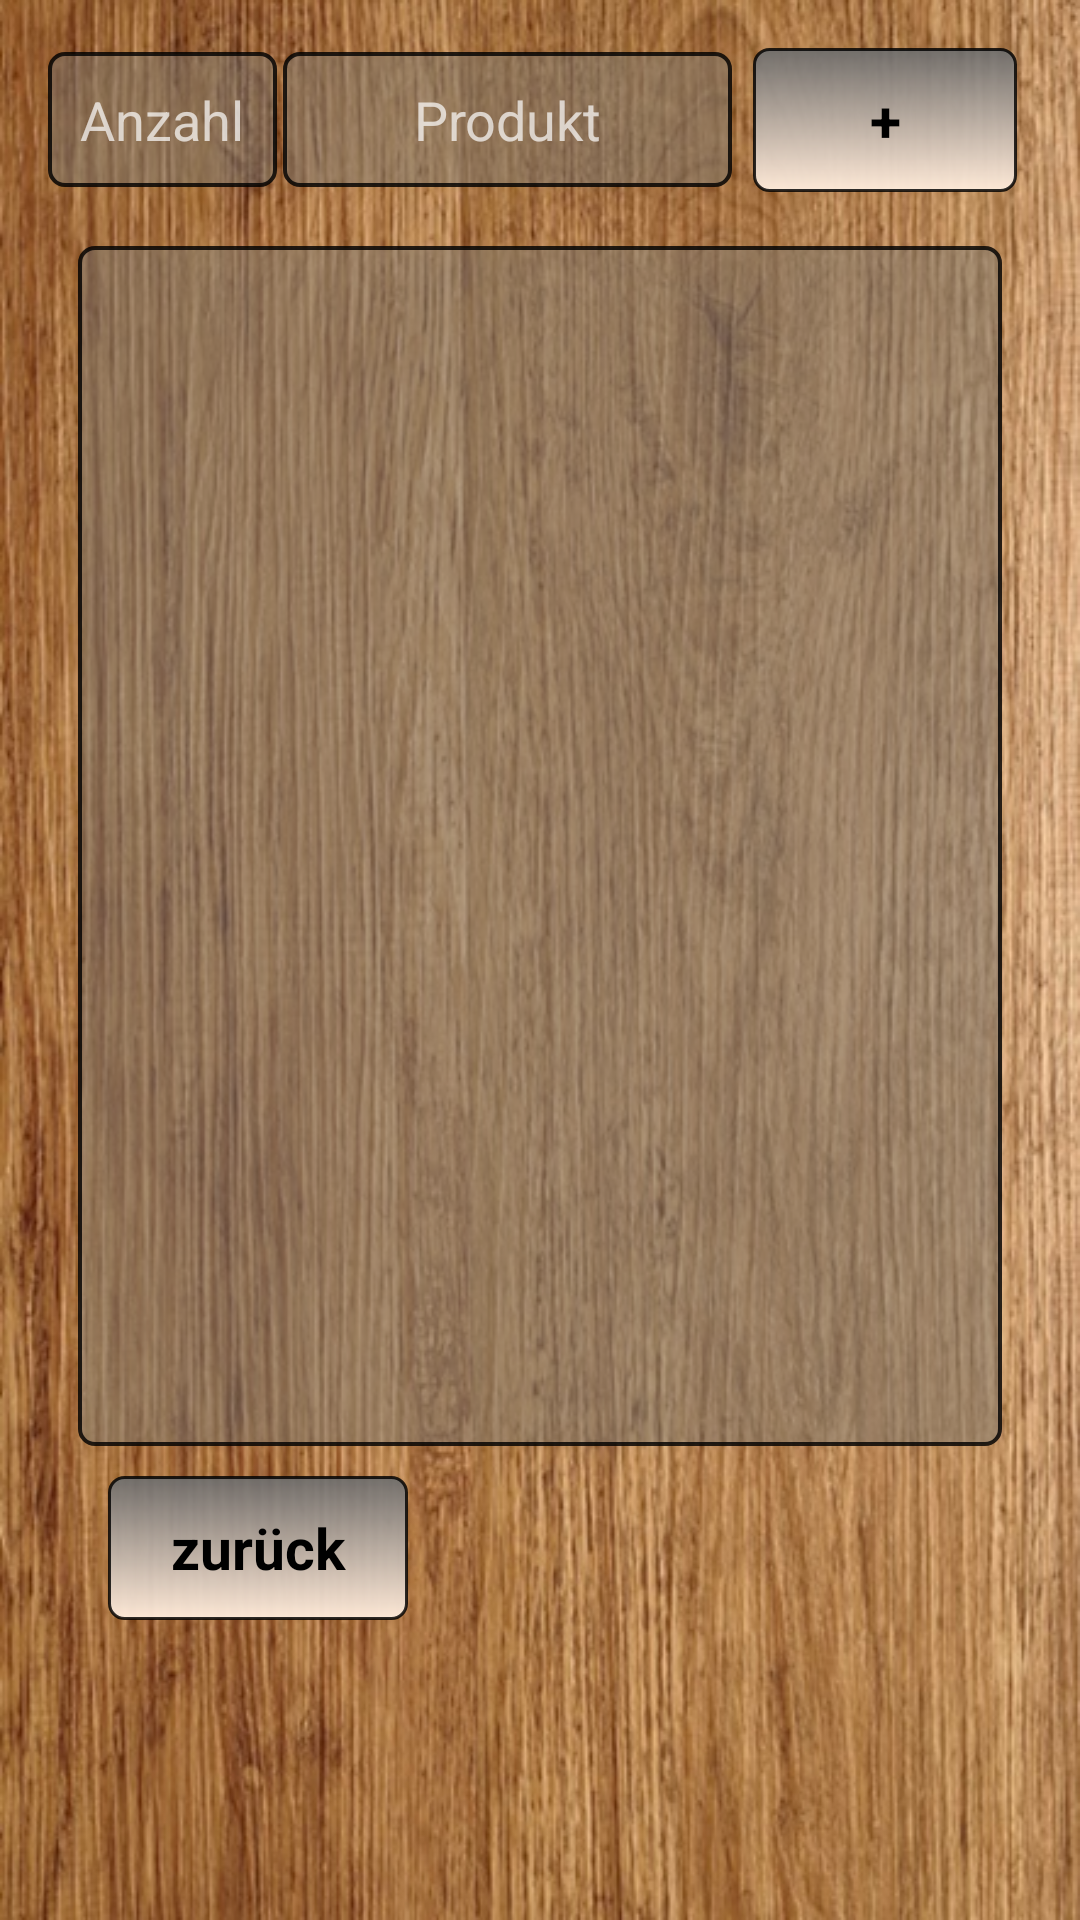

Android layout source for this screen:
<!-- AndroidManifest.xml: application theme AppTheme -->
<!-- res/layout/erstelle_einkaufszettel.xml -->
<?xml version="1.0" encoding="utf-8"?>
<LinearLayout
    xmlns:android="http://schemas.android.com/apk/res/android"
    xmlns:tools="http://schemas.android.com/tools"
    android:orientation="vertical"
    android:layout_width="match_parent"
    android:layout_height="match_parent"
    android:paddingLeft="16dp"
    android:paddingRight="16dp"
    android:paddingTop="16dp"
    android:paddingBottom="16dp"
    tools:context=".MainActivity"
    android:background="@drawable/bild"

    >



    <LinearLayout
        android:orientation="horizontal"
        android:layout_width="fill_parent"
        android:layout_height="wrap_content"
        android:focusableInTouchMode="true"

        android:layout_marginBottom="8dp"
        >

        <EditText
            android:id="@+id/menge"
            android:layout_width="wrap_content"
            android:layout_height="45dp"
            android:layout_gravity="center"
            android:layout_marginRight="2dp"
            android:layout_weight="1"
            android:background="@drawable/schrifthintergrund_style"
            android:hint="Anzahl"
            android:inputType="number"
            android:textAlignment="center"
            android:maxLength="3"
            />

        <AutoCompleteTextView
            android:layout_width="wrap_content"
            android:layout_height="45dp"
            android:hint="Produkt"
            android:id="@+id/liste_zutat"
            android:layout_weight="4"
            android:layout_marginRight="2dp"
            android:background="@drawable/schrifthintergrund_style"
            android:layout_gravity="center"
            android:textAlignment="center"
            android:maxLength="50"
            />

        <Button
            android:layout_width="wrap_content"
            android:layout_height="wrap_content"
            android:text="+"
            android:id="@+id/plus"
            style="@style/ButtonStyle"
            />
    </LinearLayout>


    <LinearLayout
        android:orientation="horizontal"
        android:layout_width="fill_parent"
        android:layout_height="400dp"
        android:layout_marginBottom="10dp"
        android:layout_marginLeft="10dp"
        android:layout_marginRight="10dp"
        android:layout_marginTop="10dp"
        android:background="@drawable/schrifthintergrund_style"

        >

        <ListView
            android:id="@+id/listview_shopping_memos"
            android:layout_width="match_parent"
            android:layout_height="match_parent"
            android:layout_gravity="center_horizontal" />
    </LinearLayout>

    <LinearLayout
        android:layout_width="match_parent"
        android:layout_height="wrap_content"
        android:orientation="horizontal"

        >

        <Button
            android:id="@+id/zurueck"
            style="@style/ButtonStyle"
            android:layout_width="100dp"
            android:layout_height="wrap_content"
            android:text="@string/zurueck"
            android:layout_marginLeft="20dp"


            />


    </LinearLayout>




</LinearLayout>
<!-- resources referenced by this layout -->
<resources>
  <!-- drawable bild: jpg bitmap (drawable, 140728 bytes) -->
  <!-- drawable schrifthintergrund_style (drawable) -->
  <?xml version="1.0" encoding="utf-8"?>
  <layer-list xmlns:android="http://schemas.android.com/apk/res/android">
  
  
  
      <item>
      <shape
          android:shape="rectangle">
          <stroke android:width="1.2dp" android:color="#d0000000"/>
          <corners android:radius="5dp" />
          <solid android:color="#817e786e"/>
      </shape>
  </item >
  
  </layer-list>
  <string name="zurueck">zurück</string>
  <style name="ButtonStyle" parent="@android:style/Widget.Button">
          <item name="android:layout_width">fill_parent</item>
          <item name="android:textSize">19sp</item>
          <item name="android:padding">9dp</item>
          <item name="android:textStyle">bold</item>
          <item name="android:gravity">center</item>
          <item name="android:background">@drawable/button2</item>
          <item name="android:layout_gravity">center</item>
          <item name="android:layout_marginRight">5dp</item>
          <item name="android:layout_marginLeft">5dp</item>
  
  
      </style>
  <style name="AppTheme" parent="Theme.AppCompat.NoActionBar">
          
          <item name="colorPrimary">@color/colorPrimary</item>
          <item name="colorPrimaryDark">@color/colorPrimaryDark</item>
          <item name="colorAccent">@color/colorAccent</item>
  
  
      </style>
  <!-- drawable button2 (drawable) -->
  <?xml version="1.0" encoding="utf-8"?>
  <shape xmlns:android="http://schemas.android.com/apk/res/android"
  android:shape="rectangle">
  <gradient android:startColor="#ea6c6c6c"
      android:endColor="#f7ffebda"
      android:angle="270" />
  <stroke android:width="1dp" android:color="#d0000000"/>
  <corners android:radius="5dp" />
  
  </shape>
  <color name="colorPrimary">#3f51b5</color>
  <color name="colorPrimaryDark">#303F9F</color>
  <color name="colorAccent">#000</color>
</resources>
